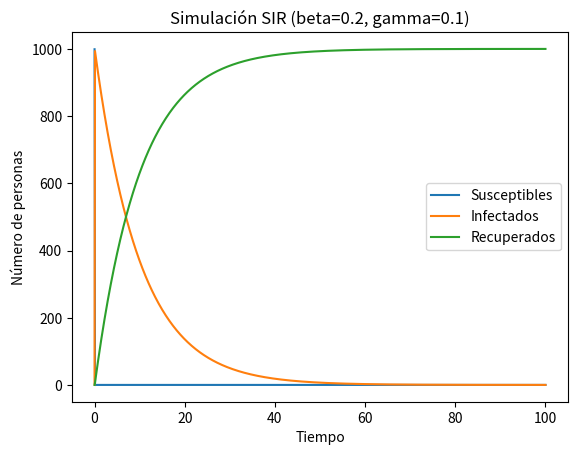

This chart was generated by the following Python code:
import numpy as np
from scipy.integrate import odeint
import matplotlib.pyplot as plt

def simular(beta, gamma):
    # Definir los parámetros del modelo
    # beta = 0.2 # tasa de infección
    # gamma = 0.1 # tasa de recuperación

    # Definir la ecuación diferencial del modelo
    def sir_model(y, t, beta, gamma):
        S, I, R = y
        dSdt = -beta*S*I   # ds/dt = -beta * S * I
        dIdt = beta*S*I - gamma*I
        dRdt = gamma*I
        return [dSdt, dIdt, dRdt]

    # Definir las condiciones iniciales
    N = 1000 # población total
    I0 = 1 # número inicial de infectados
    S0 = N - I0 # número inicial de susceptibles
    R0 = 0 # número inicial de recuperados

    # Definir el vector de tiempo
    t = np.linspace(0, 100, 1000)

    # Resolver la ecuación diferencial
    y0 = [S0, I0, R0]
    sol = odeint(sir_model, y0, t, args=(beta, gamma))

    # Visualizar los resultados
    plt.plot(t, sol[:, 0], label='Susceptibles')
    plt.plot(t, sol[:, 1], label='Infectados')
    plt.plot(t, sol[:, 2], label='Recuperados')
    plt.legend()
    plt.xlabel('Tiempo')
    plt.ylabel('Número de personas')
    plt.title(f"Simulación SIR (beta={beta}, gamma={gamma})")
    plt.show()

# Ejemplo de uso
simular(0.2, 0.1) # Parámetros iniciales
